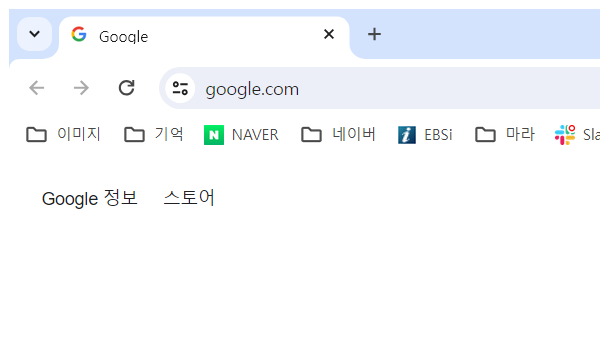
Workflow: 02_기온정보추출_클래식

Step 1: Attach Browser 'chrome.exe  Google' in window '*Google*' (chrome.exe)

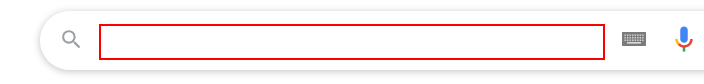
Step 2: type "["city in "+str도시명+ "[k(enter)]"]" into the text box

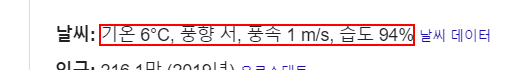
Step 3: get-text from the element
